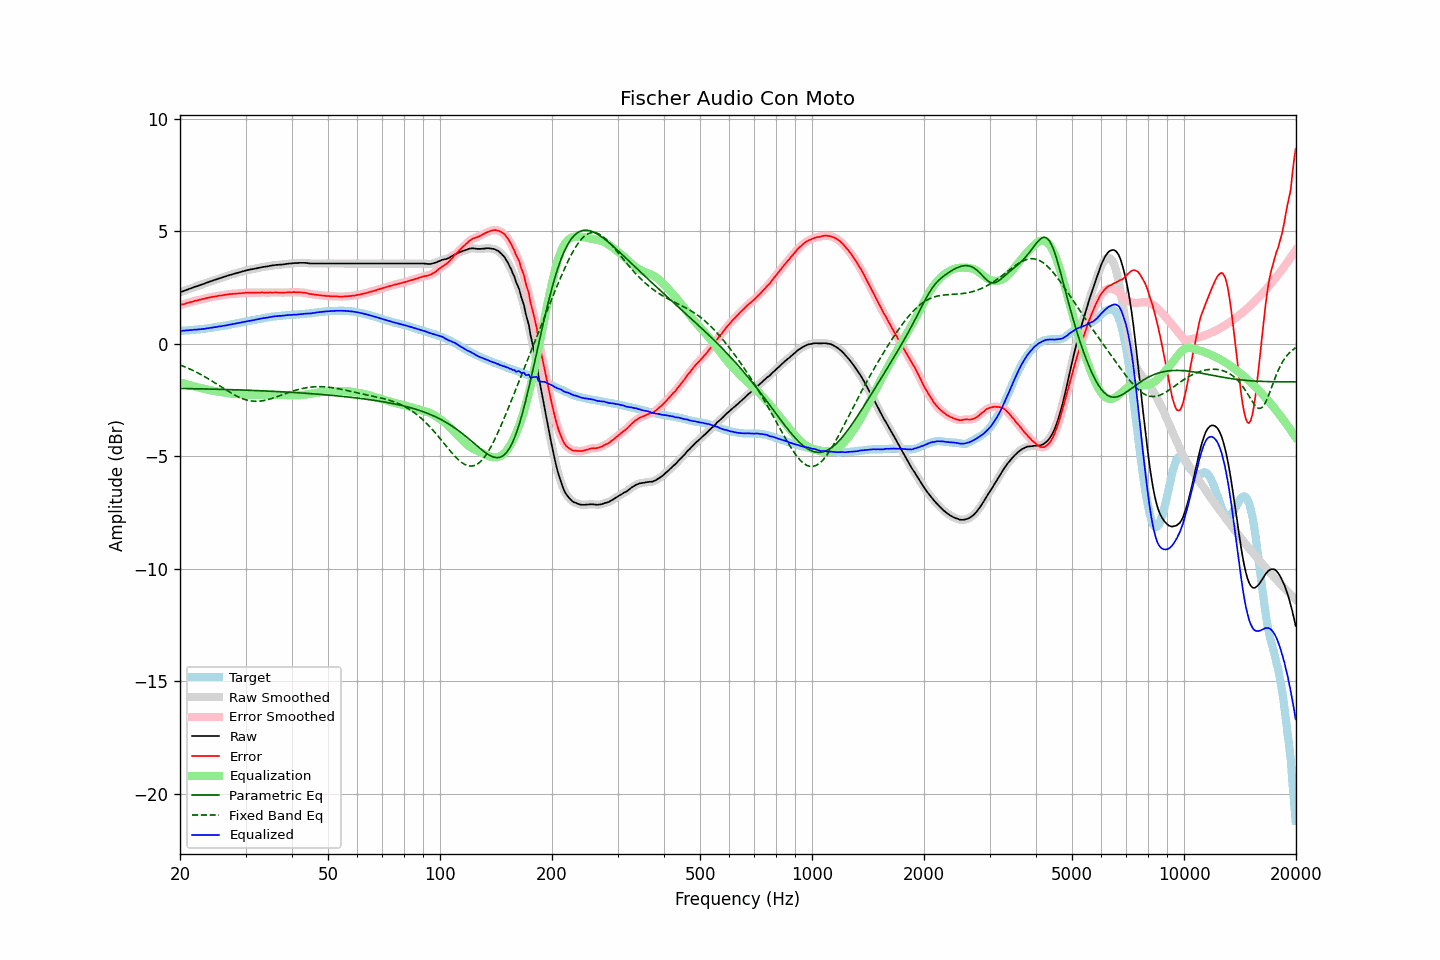

Values plotted in this chart, from the file beside it:
frequency, raw, error, smoothed, error_smoothed, equalization, parametric_eq, fixed_band_eq, equalized_raw, equalized_smoothed, target
20.00, 2.29, 1.71, 2.29, 1.72, -1.72, -1.98, -0.94, 0.57, 0.57, 0.57
20.20, 2.32, 1.74, 2.31, 1.74, -1.74, -1.99, -0.97, 0.58, 0.58, 0.57
20.40, 2.34, 1.75, 2.34, 1.76, -1.76, -1.99, -1.00, 0.58, 0.58, 0.58
20.61, 2.37, 1.77, 2.37, 1.78, -1.78, -1.99, -1.03, 0.59, 0.59, 0.59
20.81, 2.40, 1.80, 2.39, 1.80, -1.80, -1.99, -1.05, 0.60, 0.59, 0.59
21.02, 2.42, 1.82, 2.42, 1.82, -1.82, -1.99, -1.09, 0.60, 0.60, 0.60
21.23, 2.45, 1.85, 2.44, 1.84, -1.84, -1.99, -1.12, 0.61, 0.60, 0.60
21.44, 2.47, 1.86, 2.47, 1.86, -1.86, -1.99, -1.15, 0.61, 0.61, 0.61
21.66, 2.50, 1.88, 2.50, 1.88, -1.88, -2.00, -1.18, 0.62, 0.62, 0.62
21.87, 2.53, 1.91, 2.52, 1.90, -1.90, -2.00, -1.22, 0.63, 0.62, 0.62
22.09, 2.55, 1.92, 2.55, 1.92, -1.92, -2.00, -1.25, 0.63, 0.63, 0.63
22.31, 2.57, 1.93, 2.57, 1.94, -1.93, -2.00, -1.29, 0.63, 0.64, 0.64
22.54, 2.60, 1.96, 2.59, 1.95, -1.95, -2.00, -1.33, 0.64, 0.64, 0.64
22.76, 2.62, 1.97, 2.62, 1.97, -1.97, -2.00, -1.37, 0.65, 0.65, 0.65
22.99, 2.65, 1.99, 2.64, 1.99, -1.99, -2.00, -1.41, 0.66, 0.66, 0.66
23.22, 2.67, 2.00, 2.67, 2.00, -2.00, -2.01, -1.45, 0.66, 0.67, 0.67
23.45, 2.70, 2.02, 2.70, 2.02, -2.02, -2.01, -1.49, 0.68, 0.68, 0.68
23.69, 2.73, 2.04, 2.72, 2.04, -2.04, -2.01, -1.53, 0.69, 0.69, 0.69
23.92, 2.75, 2.05, 2.75, 2.05, -2.05, -2.01, -1.57, 0.70, 0.70, 0.70
24.16, 2.78, 2.07, 2.78, 2.07, -2.07, -2.01, -1.62, 0.71, 0.71, 0.71
24.40, 2.80, 2.08, 2.80, 2.08, -2.08, -2.01, -1.66, 0.72, 0.72, 0.72
24.65, 2.83, 2.09, 2.82, 2.09, -2.09, -2.02, -1.70, 0.73, 0.73, 0.73
24.89, 2.85, 2.10, 2.85, 2.10, -2.11, -2.02, -1.75, 0.74, 0.74, 0.74
25.14, 2.87, 2.11, 2.87, 2.12, -2.12, -2.02, -1.80, 0.75, 0.75, 0.75
25.39, 2.90, 2.13, 2.89, 2.13, -2.13, -2.02, -1.84, 0.77, 0.76, 0.76
25.65, 2.92, 2.14, 2.92, 2.14, -2.14, -2.02, -1.89, 0.78, 0.78, 0.77
25.91, 2.94, 2.15, 2.94, 2.15, -2.15, -2.03, -1.93, 0.78, 0.79, 0.79
26.16, 2.97, 2.17, 2.96, 2.16, -2.17, -2.03, -1.98, 0.80, 0.80, 0.80
26.43, 2.99, 2.18, 2.99, 2.18, -2.18, -2.03, -2.02, 0.81, 0.81, 0.81
26.69, 3.01, 2.19, 3.01, 2.19, -2.19, -2.03, -2.07, 0.82, 0.82, 0.82
26.96, 3.04, 2.20, 3.03, 2.20, -2.20, -2.03, -2.11, 0.84, 0.84, 0.84
27.23, 3.06, 2.21, 3.06, 2.21, -2.20, -2.04, -2.16, 0.85, 0.85, 0.85
27.50, 3.08, 2.21, 3.08, 2.21, -2.21, -2.04, -2.20, 0.86, 0.87, 0.87
27.77, 3.10, 2.22, 3.10, 2.22, -2.22, -2.04, -2.24, 0.88, 0.88, 0.88
28.05, 3.12, 2.22, 3.12, 2.22, -2.23, -2.04, -2.28, 0.89, 0.89, 0.89
28.33, 3.14, 2.23, 3.14, 2.23, -2.23, -2.05, -2.31, 0.91, 0.91, 0.90
28.62, 3.16, 2.23, 3.16, 2.24, -2.24, -2.05, -2.35, 0.92, 0.92, 0.92
28.90, 3.18, 2.24, 3.18, 2.24, -2.24, -2.05, -2.38, 0.93, 0.93, 0.93
29.19, 3.20, 2.25, 3.20, 2.25, -2.25, -2.05, -2.41, 0.95, 0.95, 0.95
29.48, 3.22, 2.26, 3.22, 2.26, -2.26, -2.06, -2.44, 0.96, 0.96, 0.96
29.78, 3.24, 2.26, 3.24, 2.26, -2.26, -2.06, -2.47, 0.98, 0.98, 0.98
30.08, 3.26, 2.27, 3.26, 2.27, -2.26, -2.06, -2.49, 0.99, 0.99, 0.99
30.38, 3.28, 2.27, 3.27, 2.27, -2.27, -2.06, -2.51, 1.01, 1.01, 1.01
30.68, 3.29, 2.27, 3.29, 2.27, -2.27, -2.07, -2.52, 1.02, 1.02, 1.01
30.99, 3.31, 2.27, 3.30, 2.27, -2.27, -2.07, -2.54, 1.03, 1.03, 1.03
31.30, 3.32, 2.27, 3.32, 2.27, -2.27, -2.07, -2.55, 1.04, 1.04, 1.04
31.61, 3.33, 2.27, 3.33, 2.27, -2.27, -2.07, -2.55, 1.05, 1.06, 1.06
31.93, 3.35, 2.28, 3.34, 2.27, -2.28, -2.08, -2.56, 1.07, 1.07, 1.07
32.24, 3.36, 2.27, 3.36, 2.27, -2.28, -2.08, -2.56, 1.08, 1.08, 1.09
32.57, 3.38, 2.28, 3.38, 2.28, -2.28, -2.08, -2.55, 1.10, 1.10, 1.10
32.89, 3.39, 2.27, 3.39, 2.28, -2.28, -2.09, -2.55, 1.11, 1.11, 1.11
33.22, 3.41, 2.28, 3.40, 2.28, -2.28, -2.09, -2.54, 1.13, 1.13, 1.12
33.55, 3.42, 2.28, 3.42, 2.28, -2.28, -2.09, -2.52, 1.14, 1.14, 1.14
33.89, 3.43, 2.28, 3.43, 2.28, -2.28, -2.10, -2.51, 1.15, 1.15, 1.15
34.23, 3.44, 2.27, 3.44, 2.27, -2.28, -2.10, -2.49, 1.16, 1.16, 1.17
34.57, 3.45, 2.27, 3.45, 2.28, -2.28, -2.10, -2.47, 1.17, 1.17, 1.18
34.92, 3.47, 2.28, 3.46, 2.28, -2.28, -2.11, -2.45, 1.19, 1.19, 1.18
35.27, 3.48, 2.28, 3.48, 2.28, -2.28, -2.11, -2.43, 1.20, 1.20, 1.20
35.62, 3.49, 2.28, 3.49, 2.28, -2.28, -2.11, -2.41, 1.21, 1.21, 1.21
35.97, 3.50, 2.28, 3.50, 2.28, -2.28, -2.12, -2.38, 1.22, 1.22, 1.22
... 635 more rows
